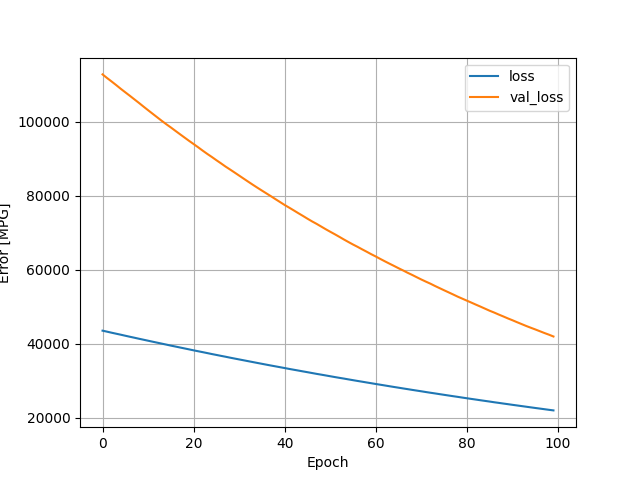

The table this chart was drawn from, first rows:
, loss, val_loss, epoch
0, 43527, 112726, 0
1, 43256, 111740, 1
2, 42974, 110801, 2
3, 42705, 109836, 3
4, 42438, 108837, 4
5, 42159, 107885, 5
6, 41886, 106946, 6
7, 41620, 105980, 7
8, 41347, 105020, 8
9, 41084, 104030, 9
10, 40816, 103058, 10
11, 40551, 102100, 11
12, 40289, 101143, 12
13, 40026, 100189, 13
14, 39765, 99270, 14
15, 39493, 98400, 15
16, 39245, 97484, 16
17, 38986, 96576, 17
18, 38732, 95679, 18
19, 38477, 94782, 19
20, 38217, 93914, 20
21, 37969, 93037, 21
22, 37725, 92129, 22
23, 37473, 91254, 23
24, 37216, 90424, 24
25, 36976, 89553, 25
26, 36727, 88712, 26
27, 36492, 87842, 27
28, 36238, 87043, 28
29, 35999, 86227, 29
30, 35761, 85398, 30
31, 35525, 84568, 31
32, 35286, 83743, 32
33, 35049, 82926, 33
34, 34811, 82128, 34
35, 34577, 81350, 35
36, 34343, 80577, 36
37, 34110, 79809, 37
38, 33885, 79015, 38
39, 33658, 78236, 39
40, 33432, 77451, 40
41, 33196, 76731, 41
42, 32976, 75994, 42
43, 32756, 75240, 43
44, 32531, 74512, 44
45, 32313, 73758, 45
46, 32089, 73035, 46
47, 31862, 72366, 47
48, 31654, 71646, 48
49, 31439, 70922, 49
50, 31219, 70232, 50
51, 31002, 69559, 51
52, 30791, 68861, 52
53, 30589, 68143, 53
54, 30372, 67457, 54
55, 30160, 66789, 55
56, 29949, 66158, 56
57, 29748, 65488, 57
58, 29539, 64841, 58
59, 29336, 64171, 59
... 40 more rows
